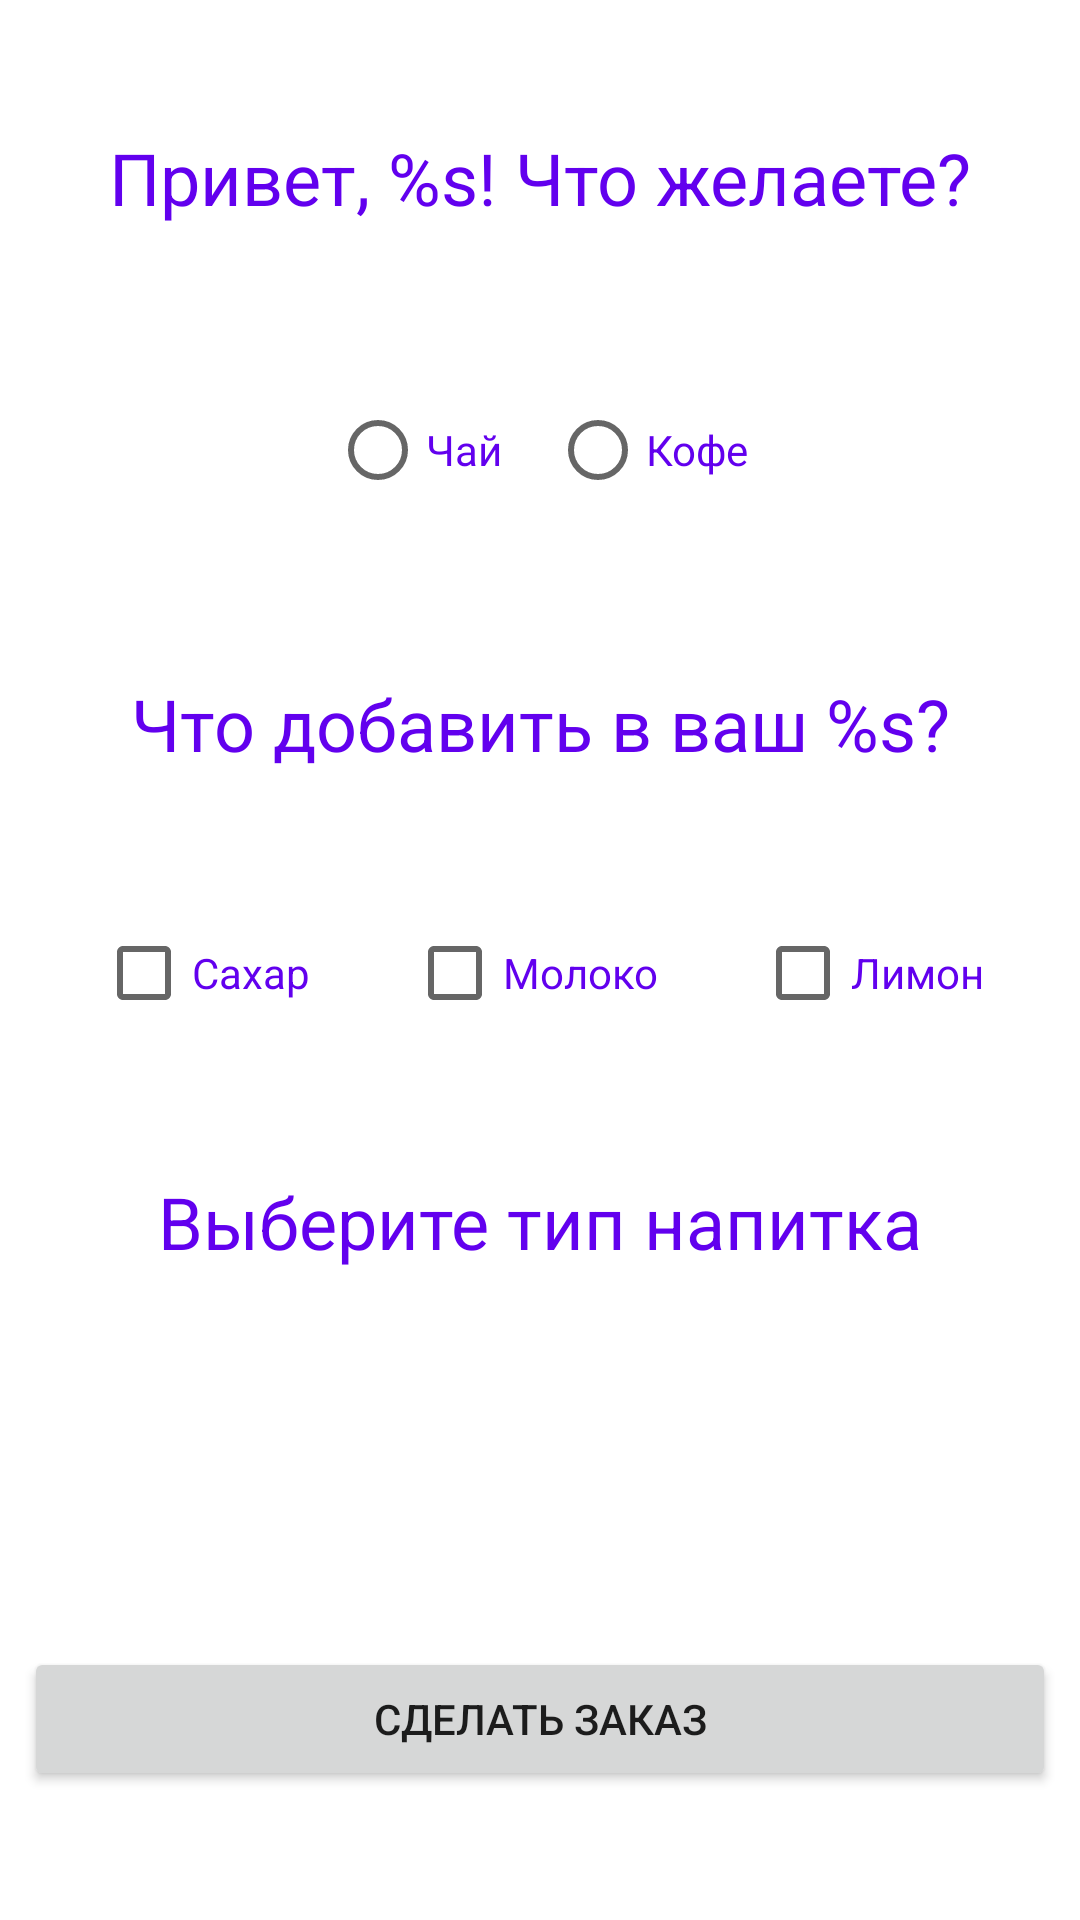

Reconstruct the res/layout file that produces this screen, plus the resources it refers to.
<!-- AndroidManifest.xml: application theme Theme.Cafe -->
<!-- res/layout/activity_make_order.xml -->
<?xml version="1.0" encoding="utf-8"?>
<androidx.constraintlayout.widget.ConstraintLayout xmlns:android="http://schemas.android.com/apk/res/android"
    xmlns:app="http://schemas.android.com/apk/res-auto"
    xmlns:tools="http://schemas.android.com/tools"
    android:layout_width="match_parent"
    android:layout_height="match_parent"
    tools:context=".MakeOrderActivity">

    <TextView
        android:id="@+id/textViewGreetings"
        android:layout_width="match_parent"
        android:layout_height="wrap_content"
        android:layout_margin="8dp"
        android:text="@string/greetings"
        android:textAlignment="center"
        android:textColor="@color/purple_500"
        android:textSize="24sp"
        app:layout_constraintBottom_toTopOf="@+id/radioGroupDrinks"
        app:layout_constraintTop_toTopOf="parent" />

    <RadioGroup
        android:id="@+id/radioGroupDrinks"
        android:layout_width="match_parent"
        android:layout_height="wrap_content"
        android:gravity="center"
        android:orientation="horizontal"
        app:layout_constraintBottom_toTopOf="@+id/textViewAdditives"
        app:layout_constraintTop_toBottomOf="@+id/textViewGreetings">

        <RadioButton
            android:id="@+id/radioButtonTea"
            android:layout_width="wrap_content"
            android:layout_height="wrap_content"
            android:layout_margin="8dp"
            android:text="@string/tea"
            android:textColor="@color/purple_500" />

        <RadioButton
            android:id="@+id/radioButtonCoffee"
            android:layout_width="wrap_content"
            android:layout_height="wrap_content"
            android:layout_margin="8dp"
            android:text="@string/coffee"
            android:textColor="@color/purple_500" />

    </RadioGroup>

    <TextView
        android:id="@+id/textViewAdditives"
        android:layout_width="match_parent"
        android:layout_height="wrap_content"
        android:layout_margin="8dp"
        android:text="@string/additives"
        android:textAlignment="center"
        android:textColor="@color/purple_500"
        android:textSize="24sp"
        app:layout_constraintBottom_toTopOf="@+id/checkboxMilk"
        app:layout_constraintTop_toBottomOf="@+id/radioGroupDrinks" />

    <CheckBox
        android:id="@+id/checkboxSugar"
        android:layout_width="wrap_content"
        android:layout_height="wrap_content"
        android:text="@string/sugar"
        android:textColor="@color/purple_500"
        app:layout_constraintBottom_toBottomOf="@id/checkboxMilk"
        app:layout_constraintEnd_toStartOf="@id/checkboxMilk"
        app:layout_constraintStart_toStartOf="parent"
        app:layout_constraintTop_toTopOf="@id/checkboxMilk" />

    <CheckBox
        android:id="@+id/checkboxMilk"
        android:layout_width="wrap_content"
        android:layout_height="wrap_content"
        android:text="@string/milk"
        android:textColor="@color/purple_500"
        app:layout_constraintBottom_toTopOf="@+id/textViewDrinkType"
        app:layout_constraintEnd_toStartOf="@id/checkboxLemon"
        app:layout_constraintHorizontal_bias="0.5"
        app:layout_constraintStart_toEndOf="@id/checkboxSugar"
        app:layout_constraintTop_toBottomOf="@+id/textViewAdditives" />

    <CheckBox
        android:id="@+id/checkboxLemon"
        android:layout_width="wrap_content"
        android:layout_height="wrap_content"
        android:text="@string/Lemon"
        android:textColor="@color/purple_500"
        app:layout_constraintBottom_toBottomOf="@id/checkboxMilk"
        app:layout_constraintEnd_toEndOf="parent"
        app:layout_constraintStart_toEndOf="@id/checkboxMilk"
        app:layout_constraintTop_toTopOf="@id/checkboxMilk" />

    <TextView
        android:id="@+id/textViewDrinkType"
        android:layout_width="match_parent"
        android:layout_height="wrap_content"
        android:layout_margin="8dp"
        android:text="@string/choose_drink_type"
        android:textAlignment="center"
        android:textColor="@color/purple_500"
        android:textSize="24sp"
        app:layout_constraintBottom_toTopOf="@+id/spinnerTea"
        app:layout_constraintTop_toBottomOf="@+id/checkboxMilk" />

    <Spinner
        android:id="@+id/spinnerTea"
        android:layout_width="match_parent"
        android:layout_height="wrap_content"
        android:layout_margin="8dp"
        android:entries="@array/types_of_tea"
        android:visibility="invisible"
        app:layout_constraintBottom_toTopOf="@+id/buttonOrder"
        app:layout_constraintTop_toBottomOf="@+id/textViewDrinkType" />

    <Spinner
        android:id="@+id/spinnerCoffee"
        android:layout_width="match_parent"
        android:layout_height="wrap_content"
        android:layout_margin="8dp"
        android:entries="@array/types_of_coffee"
        android:visibility="invisible"
        app:layout_constraintBottom_toTopOf="@+id/buttonOrder"
        app:layout_constraintTop_toBottomOf="@+id/textViewDrinkType"
        tools:visibility="visible" />

    <Button
        android:id="@+id/buttonOrder"
        android:layout_width="match_parent"
        android:layout_height="wrap_content"
        android:layout_margin="8dp"
        android:text="@string/make_order"
        app:layout_constraintBottom_toBottomOf="parent"
        app:layout_constraintTop_toBottomOf="@+id/spinnerTea" />


</androidx.constraintlayout.widget.ConstraintLayout>
<!-- resources referenced by this layout -->
<resources>
  <array name="types_of_coffee">
          <item>Американо</item>
          <item>Эспрессо</item>
          <item>Латте</item>
      </array>
  <array name="types_of_tea">
          <item>Зелёный</item>
          <item>Чёрный</item>
      </array>
  <string name="Lemon">Лимон</string>
  <string name="additives">Что добавить в ваш %s?</string>
  <string name="choose_drink_type">Выберите тип напитка</string>
  <string name="coffee">Кофе</string>
  <string name="greetings">Привет, %s! Что желаете?</string>
  <string name="make_order">Сделать заказ</string>
  <string name="milk">Молоко</string>
  <string name="sugar">Сахар</string>
  <string name="tea">Чай</string>
  <style name="Theme.Cafe" parent="Theme.MaterialComponents.DayNight.NoActionBar">
          
          <item name="colorPrimary">@color/purple_500</item>
          <item name="colorPrimaryVariant">@color/purple_700</item>
          <item name="colorOnPrimary">@color/white</item>
          
          <item name="colorSecondary">@color/teal_200</item>
          <item name="colorSecondaryVariant">@color/teal_700</item>
          <item name="colorOnSecondary">@color/black</item>
          
          <item name="android:statusBarColor">?attr/colorPrimaryVariant</item>
          
      </style>
  <!-- not gathered from this repository: default colours our renderer supplied (Android Studio template values) -->
  <color name="purple_500">#FF6200EE</color>
  <color name="purple_700">#FF3700B3</color>
  <color name="teal_200">#FF03DAC5</color>
  <color name="teal_700">#FF018786</color>
  <color name="black">#FF000000</color>
  <color name="white">#FFFFFFFF</color>
</resources>
